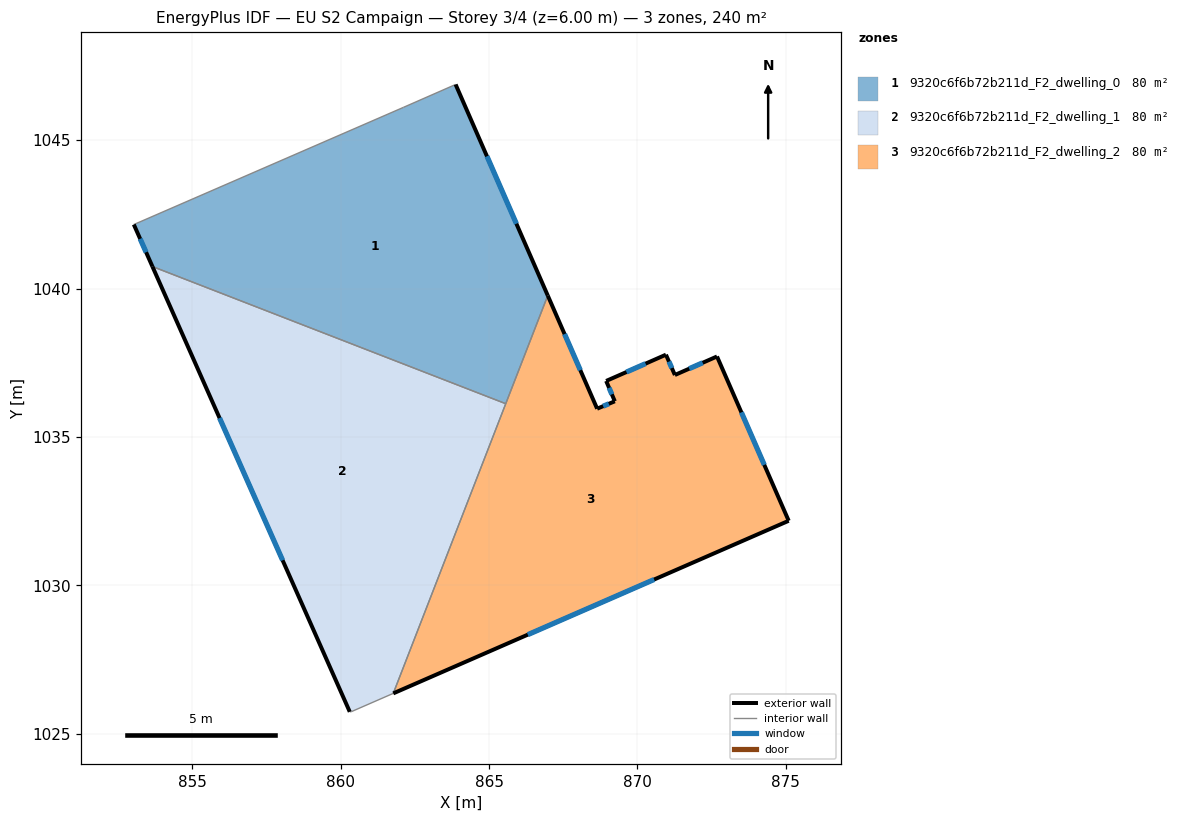
=== STOREY PLAN SPEC (per zone: floor XY polygon, exterior-wall plan segments, windows/doors) ===
zone 1: 9320c6f6b72b211d_F2_dwelling_0  (80.0 m²)
  floor: (863.87, 1046.88) (866.98, 1039.77) (865.56, 1036.12) (853.66, 1040.75) (853.03, 1042.16) (862.12, 1046.11)
  exterior wall: (866.98, 1039.77) – (863.87, 1046.88)  [7.8 m]
    window: (865.92, 1042.19) – (864.93, 1044.46)  [2.4 m²]
  exterior wall: (853.03, 1042.16) – (853.66, 1040.75)  [1.5 m]
    window: (853.24, 1041.68) – (853.44, 1041.23)  [0.5 m²]
  interior walls: 4
zone 2: 9320c6f6b72b211d_F2_dwelling_1  (79.9 m²)
  floor: (865.56, 1036.12) (861.77, 1026.36) (860.36, 1025.75) (860.31, 1025.74) (853.66, 1040.75)
  exterior wall: (853.66, 1040.75) – (860.31, 1025.74)  [16.4 m]
    window: (855.92, 1035.64) – (858.04, 1030.85)  [5.0 m²]
  interior walls: 4
zone 3: 9320c6f6b72b211d_F2_dwelling_2  (79.9 m²)
  floor: (872.68, 1037.72) (875.10, 1032.18) (861.77, 1026.36) (866.98, 1039.77) (868.64, 1035.96) (869.24, 1036.21) (868.95, 1036.89) (870.96, 1037.78) (871.26, 1037.09)
  exterior wall: (869.24, 1036.21) – (868.64, 1035.96)  [0.6 m]
    window: (869.04, 1036.12) – (868.84, 1036.04)  [0.2 m²]
  exterior wall: (868.95, 1036.89) – (869.24, 1036.21)  [0.7 m]
    window: (869.05, 1036.66) – (869.14, 1036.44)  [0.2 m²]
  exterior wall: (870.96, 1037.78) – (868.95, 1036.89)  [2.2 m]
    window: (870.27, 1037.47) – (869.63, 1037.19)  [0.7 m²]
  exterior wall: (871.26, 1037.09) – (870.96, 1037.78)  [0.7 m]
    window: (871.16, 1037.32) – (871.06, 1037.54)  [0.2 m²]
  exterior wall: (872.68, 1037.72) – (871.26, 1037.09)  [1.6 m]
    window: (872.20, 1037.50) – (871.74, 1037.30)  [0.5 m²]
  exterior wall: (875.10, 1032.18) – (872.68, 1037.72)  [6.0 m]
    window: (874.27, 1034.06) – (873.50, 1035.83)  [1.9 m²]
  exterior wall: (861.77, 1026.36) – (875.10, 1032.18)  [14.5 m]
    window: (866.31, 1028.34) – (870.56, 1030.20)  [4.5 m²]
  exterior wall: (868.64, 1035.96) – (866.98, 1039.77)  [4.2 m]
    window: (868.08, 1037.25) – (867.54, 1038.47)  [1.3 m²]
  interior walls: 2

=== DERIVED (storey summary) ===
Building: EU S2 Campaign
Storey: 3 of 4  (floor level z = 6.00 m)
Storey gross floor area: 239.8 m²
Zones on this storey: 3
  - 9320c6f6b72b211d_F2_dwelling_0: floor 80.0 m²; exterior wall 9.3 m (27.9 m²); 2 window(s) 2.9 m²; WWR 10.2%
  - 9320c6f6b72b211d_F2_dwelling_1: floor 79.9 m²; exterior wall 16.4 m (49.2 m²); 1 window(s) 5.0 m²; WWR 10.2%
  - 9320c6f6b72b211d_F2_dwelling_2: floor 79.9 m²; exterior wall 30.6 m (91.9 m²); 8 window(s) 9.4 m²; WWR 10.2%
Zone adjacency (shared interzone walls):
  - 9320c6f6b72b211d_F2_dwelling_0 ↔ 9320c6f6b72b211d_F2_dwelling_1
  - 9320c6f6b72b211d_F2_dwelling_0 ↔ 9320c6f6b72b211d_F2_dwelling_2
  - 9320c6f6b72b211d_F2_dwelling_1 ↔ 9320c6f6b72b211d_F2_dwelling_2